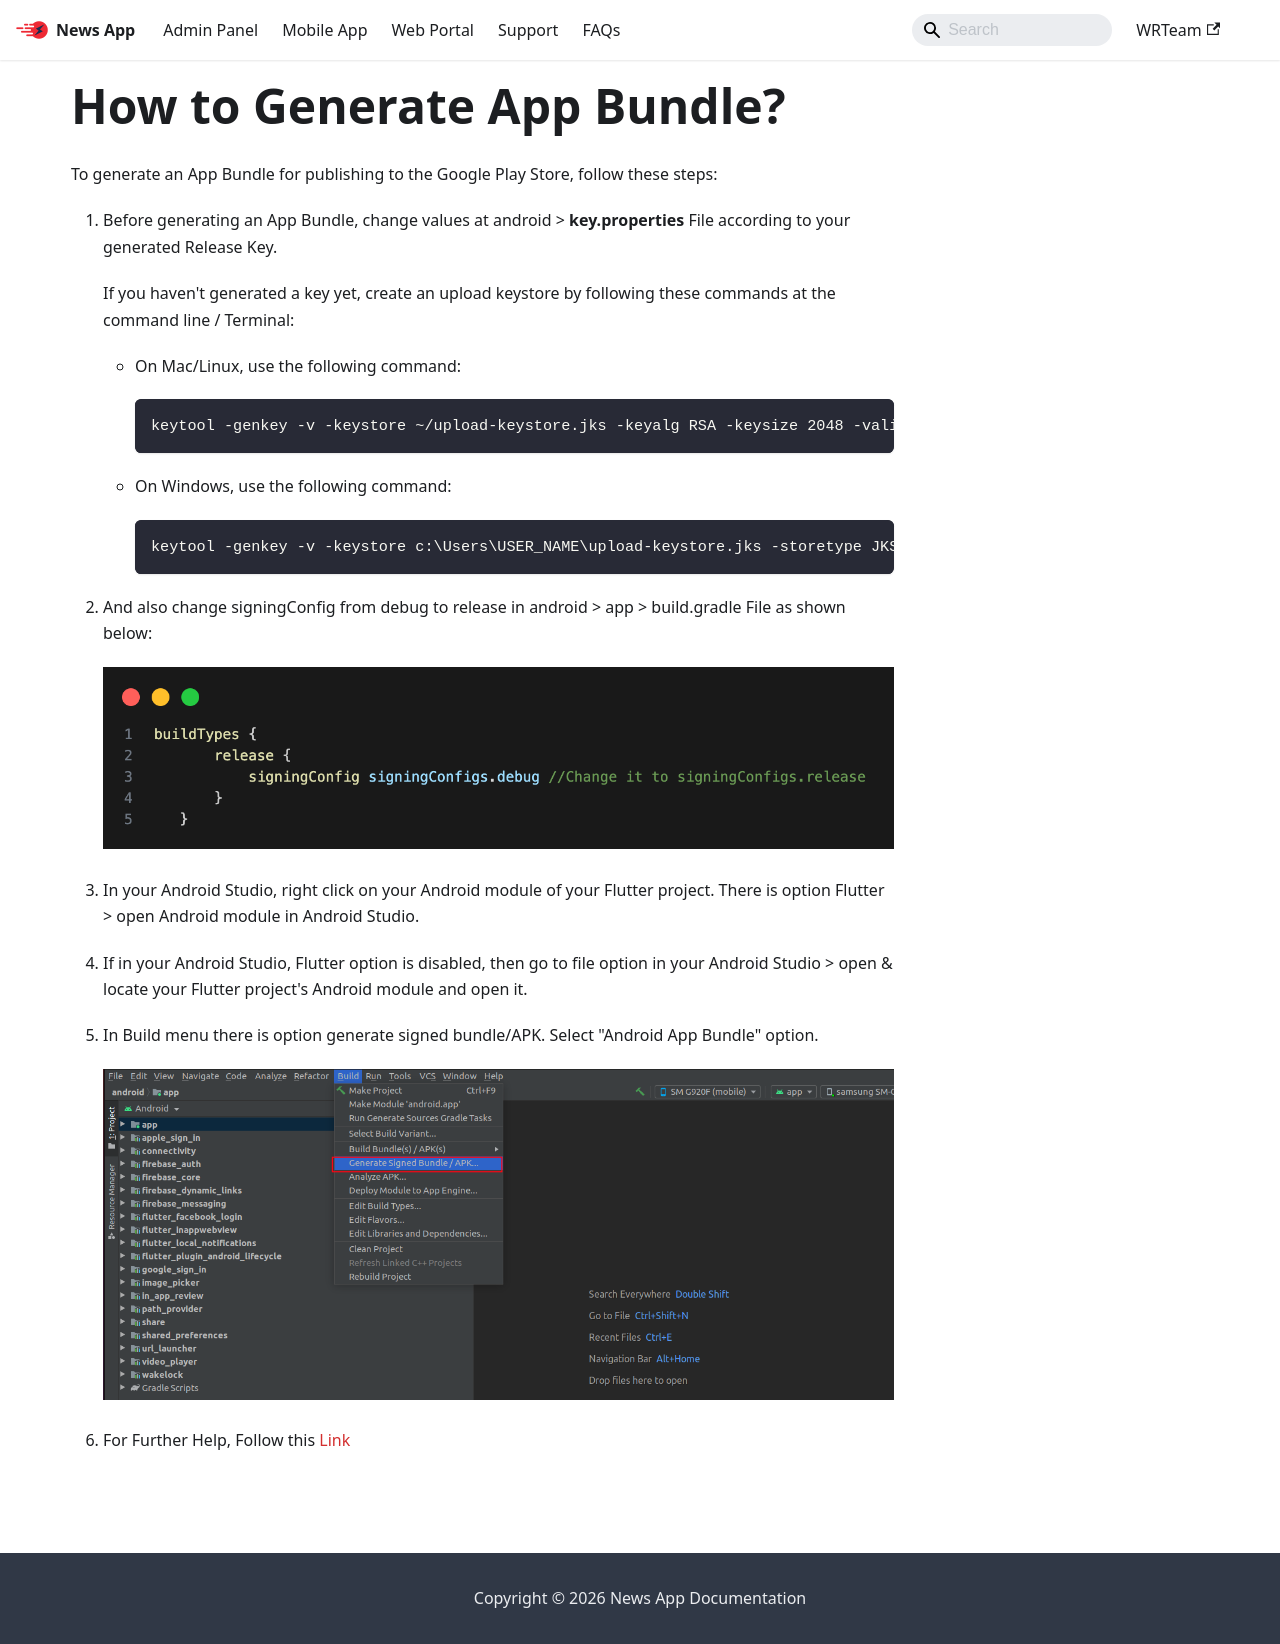

repository: WRTeam-in/news-doc · page: docs/app/app-bundle/index.html · generator: docusaurus

---
sidebar_position: 26
---

# How to Generate App Bundle?

To generate an App Bundle for publishing to the Google Play Store, follow these steps:

1. Before generating an App Bundle, change values at android > **key.properties** File according to your generated Release Key.

   If you haven't generated a key yet, create an upload keystore by following these commands at the command line / Terminal:

   - On Mac/Linux, use the following command:

     ```
     keytool -genkey -v -keystore ~/upload-keystore.jks -keyalg RSA -keysize 2048 -validity 10000 -alias upload
     ```

   - On Windows, use the following command:

     ```
     keytool -genkey -v -keystore c:\Users\USER_NAME\upload-keystore.jks -storetype JKS -keyalg RSA -keysize 2048 -validity 10000 -alias upload
     ```

2. And also change signingConfig from debug to release in android > app > build.gradle File as shown below:

   ![Signing Config](/images/app/signingConfig.png)

3. In your Android Studio, right click on your Android module of your Flutter project. There is option Flutter > open Android module in Android Studio.

4. If in your Android Studio, Flutter option is disabled, then go to file option in your Android Studio > open & locate your Flutter project's Android module and open it.

5. In Build menu there is option generate signed bundle/APK. Select "Android App Bundle" option.

   ![App Bundle Generation](/images/app/apk4.png)

6. For Further Help, Follow this [Link](https://developer.android.com/guide/app-bundle)
